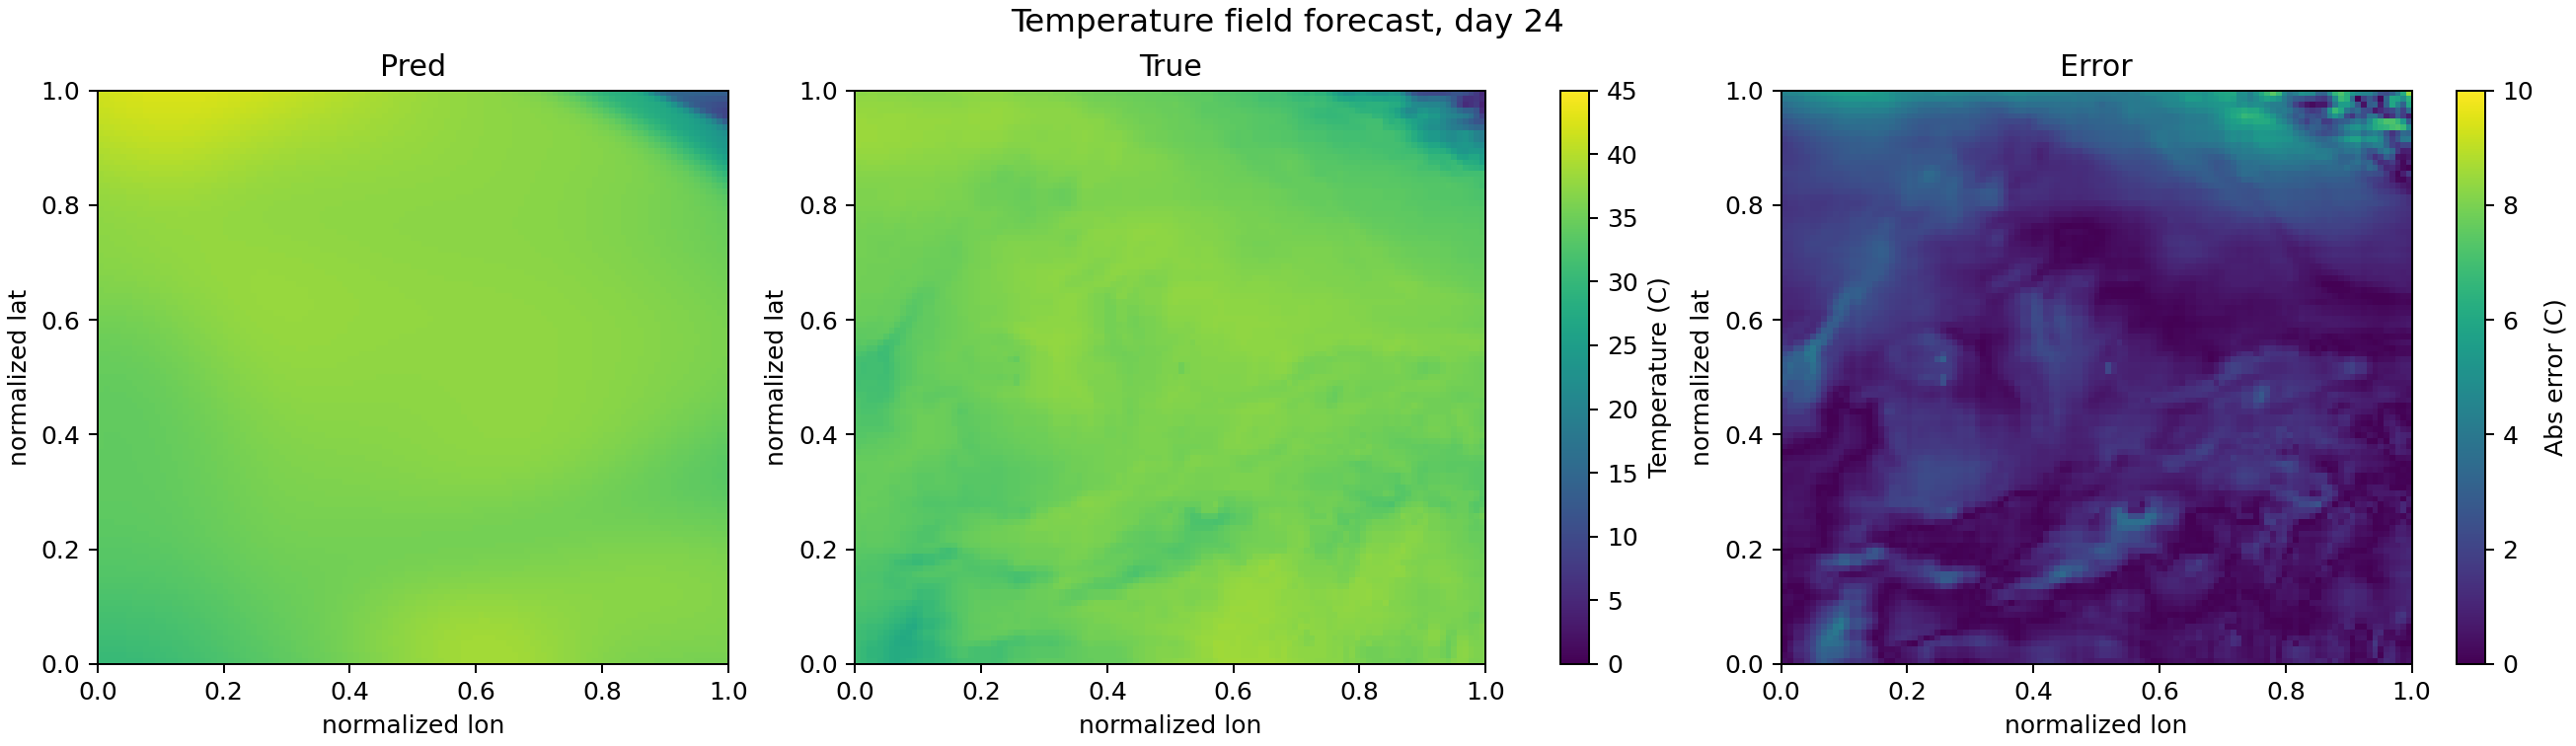

The file beside this chart, header and first rows:
day_index, lat, lon, true_temp_C, pred_temp_C, abs_error_C
24, 0.0000000000, 0.0000000000, 30.66, 30.29, 0.3643
24, 0.0000000000, 0.009091, 30.06, 30.31, 0.251
24, 0.0000000000, 0.01818, 29.56, 30.34, 0.7821
24, 0.0000000000, 0.02727, 29.56, 30.37, 0.8147
24, 0.0000000000, 0.03636, 29.15, 30.41, 1.262
24, 0.0000000000, 0.04545, 28.54, 30.46, 1.917
24, 0.0000000000, 0.05455, 27.92, 30.51, 2.594
24, 0.0000000000, 0.06364, 27.67, 30.57, 2.903
24, 0.0000000000, 0.07273, 28.04, 30.64, 2.599
24, 0.0000000000, 0.08182, 28.38, 30.72, 2.333
24, 0.0000000000, 0.09091, 28.72, 30.8, 2.076
24, 0.0000000000, 0.1, 29.18, 30.89, 1.714
24, 0.0000000000, 0.1091, 29.49, 30.99, 1.499
24, 0.0000000000, 0.1182, 29.49, 31.1, 1.607
24, 0.0000000000, 0.1273, 29.8, 31.21, 1.409
24, 0.0000000000, 0.1364, 29.99, 31.33, 1.341
24, 0.0000000000, 0.1455, 30.46, 31.46, 1.003
24, 0.0000000000, 0.1545, 31.11, 31.59, 0.4869
24, 0.0000000000, 0.1636, 31.6, 31.73, 0.137
24, 0.0000000000, 0.1727, 31.78, 31.88, 0.09474
24, 0.0000000000, 0.1818, 31.65, 32.02, 0.3706
24, 0.0000000000, 0.1909, 31.75, 32.17, 0.4232
24, 0.0000000000, 0.2, 31.8, 32.32, 0.521
24, 0.0000000000, 0.2091, 31.8, 32.47, 0.6731
24, 0.0000000000, 0.2182, 31.57, 32.63, 1.054
24, 0.0000000000, 0.2273, 31.65, 32.78, 1.126
24, 0.0000000000, 0.2364, 32.16, 32.93, 0.7728
24, 0.0000000000, 0.2455, 32.84, 33.08, 0.2382
24, 0.0000000000, 0.2545, 33.13, 33.23, 0.1004
24, 0.0000000000, 0.2636, 33.15, 33.38, 0.2269
24, 0.0000000000, 0.2727, 33.26, 33.52, 0.2626
24, 0.0000000000, 0.2818, 33.5, 33.67, 0.1666
24, 0.0000000000, 0.2909, 33.76, 33.81, 0.05012
24, 0.0000000000, 0.3, 33.76, 33.96, 0.1964
24, 0.0000000000, 0.3091, 33.81, 34.11, 0.2958
24, 0.0000000000, 0.3182, 33.78, 34.26, 0.4796
24, 0.0000000000, 0.3273, 33.82, 34.41, 0.5926
24, 0.0000000000, 0.3364, 33.91, 34.56, 0.6476
24, 0.0000000000, 0.3455, 34.08, 34.72, 0.6425
24, 0.0000000000, 0.3545, 34.24, 34.88, 0.6436
24, 0.0000000000, 0.3636, 34.37, 35.05, 0.673
24, 0.0000000000, 0.3727, 34.45, 35.21, 0.7655
24, 0.0000000000, 0.3818, 34.46, 35.38, 0.9263
24, 0.0000000000, 0.3909, 34.46, 35.56, 1.1
24, 0.0000000000, 0.4, 34.46, 35.73, 1.274
24, 0.0000000000, 0.4091, 34.46, 35.91, 1.455
24, 0.0000000000, 0.4182, 34.52, 36.09, 1.571
24, 0.0000000000, 0.4273, 34.7, 36.27, 1.569
24, 0.0000000000, 0.4364, 35.1, 36.45, 1.349
24, 0.0000000000, 0.4455, 35.53, 36.62, 1.095
24, 0.0000000000, 0.4545, 35.9, 36.8, 0.8972
24, 0.0000000000, 0.4636, 36.23, 36.97, 0.7441
24, 0.0000000000, 0.4727, 36.23, 37.15, 0.9148
24, 0.0000000000, 0.4818, 36.6, 37.31, 0.7147
24, 0.0000000000, 0.4909, 36.85, 37.47, 0.6292
24, 0.0000000000, 0.5, 36.88, 37.63, 0.7555
24, 0.0000000000, 0.5091, 37.02, 37.78, 0.7612
24, 0.0000000000, 0.5182, 37.16, 37.93, 0.7657
24, 0.0000000000, 0.5273, 37.29, 38.06, 0.7727
24, 0.0000000000, 0.5364, 37.38, 38.19, 0.8133
... 10,929 more rows
